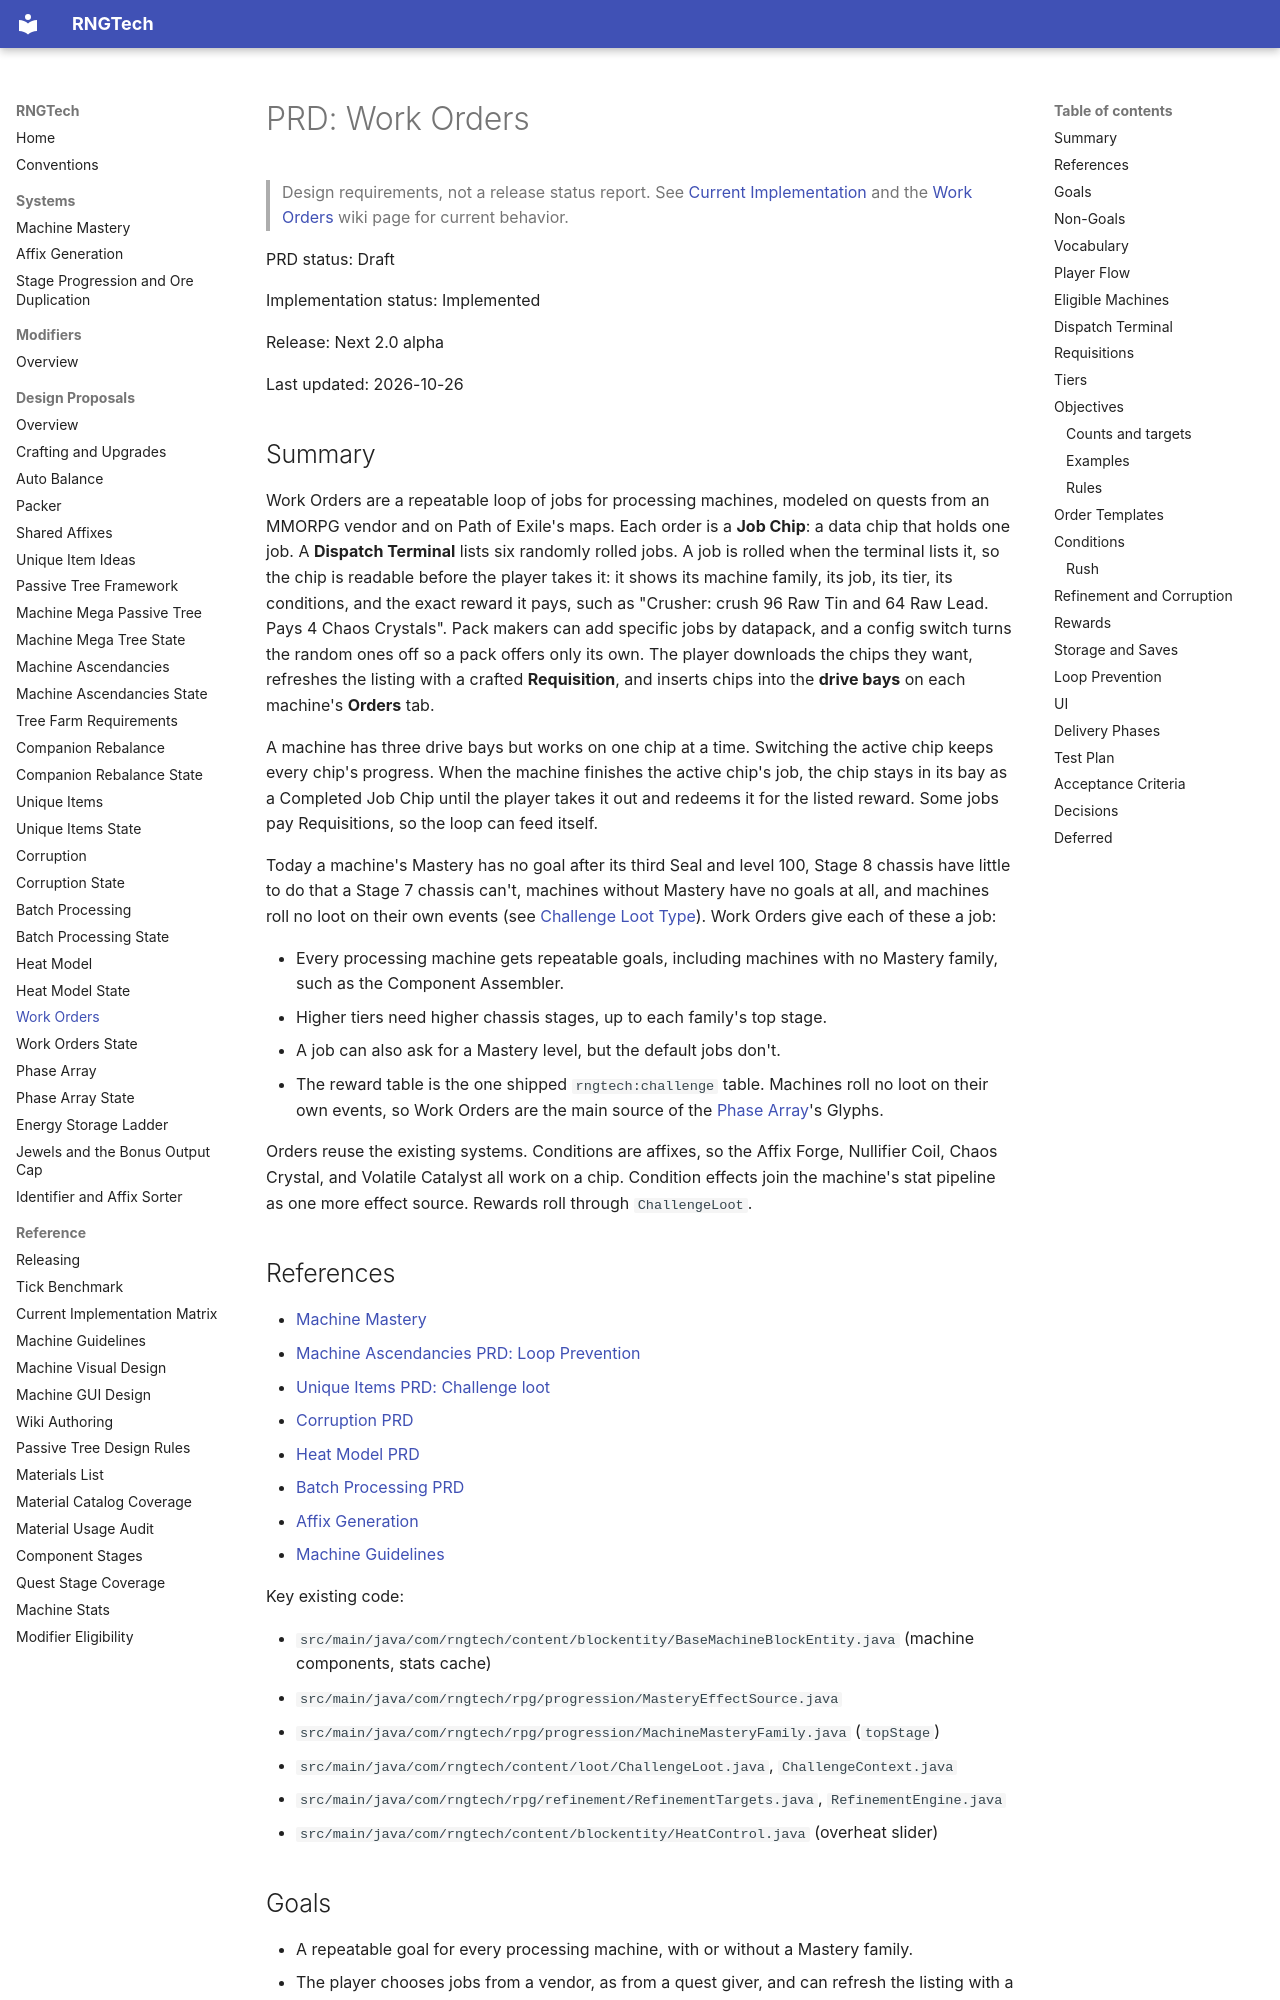

repository: C-Pettersson/rngtech · page: prds/work-orders/index.html · generator: mkdocs

# PRD: Work Orders

> Design requirements, not a release status report. See [Current Implementation](../reference/current-implementation.md) and the [Work Orders](https://c-pettersson.github.io/rngtech/work-orders/) wiki page for current behavior.

PRD status: Draft

Implementation status: Implemented

Release: Next 2.0 alpha

Last updated: 2026-10-26

## Summary

Work Orders are a repeatable loop of jobs for processing machines, modeled on quests from an MMORPG vendor and on Path of Exile's maps. Each order is a **Job Chip**: a data chip that holds one job. A **Dispatch Terminal** lists six randomly rolled jobs. A job is rolled when the terminal lists it, so the chip is readable before the player takes it: it shows its machine family, its job, its tier, its conditions, and the exact reward it pays, such as "Crusher: crush 96 Raw Tin and 64 Raw Lead. Pays 4 Chaos Crystals". Pack makers can add specific jobs by datapack, and a config switch turns the random ones off so a pack offers only its own. The player downloads the chips they want, refreshes the listing with a crafted **Requisition**, and inserts chips into the **drive bays** on each machine's **Orders** tab.

A machine has three drive bays but works on one chip at a time. Switching the active chip keeps every chip's progress. When the machine finishes the active chip's job, the chip stays in its bay as a Completed Job Chip until the player takes it out and redeems it for the listed reward. Some jobs pay Requisitions, so the loop can feed itself.

Today a machine's Mastery has no goal after its third Seal and level 100, Stage 8 chassis have little to do that a Stage 7 chassis can't, machines without Mastery have no goals at all, and machines roll no loot on their own events (see [Challenge Loot Type](../reference/current-implementation.md#challenge-loot-type)). Work Orders give each of these a job:

- Every processing machine gets repeatable goals, including machines with no Mastery family, such as the Component Assembler.
- Higher tiers need higher chassis stages, up to each family's top stage.
- A job can also ask for a Mastery level, but the default jobs don't.
- The reward table is the one shipped `rngtech:challenge` table. Machines roll no loot on their own events, so Work Orders are the main source of the [Phase Array](phase-array.md)'s Glyphs.

Orders reuse the existing systems. Conditions are affixes, so the Affix Forge, Nullifier Coil, Chaos Crystal, and Volatile Catalyst all work on a chip. Condition effects join the machine's stat pipeline as one more effect source. Rewards roll through `ChallengeLoot`.

## References

- [Machine Mastery](../systems/machine-mastery.md)
- [Machine Ascendancies PRD: Loop Prevention](machine-ascendancies.md#loop-prevention)
- [Unique Items PRD: Challenge loot](uniques.md#challenge-loot)
- [Corruption PRD](corruption.md)
- [Heat Model PRD](heat-model.md)
- [Batch Processing PRD](batch-processing.md)
- [Affix Generation](../systems/affix-generation.md)
- [Machine Guidelines](../reference/machine-guidelines.md)

Key existing code:

- `src/main/java/com/rngtech/content/blockentity/BaseMachineBlockEntity.java` (machine components, stats cache)
- `src/main/java/com/rngtech/rpg/progression/MasteryEffectSource.java`
- `src/main/java/com/rngtech/rpg/progression/MachineMasteryFamily.java` (`topStage`)
- `src/main/java/com/rngtech/content/loot/ChallengeLoot.java`, `ChallengeContext.java`
- `src/main/java/com/rngtech/rpg/refinement/RefinementTargets.java`, `RefinementEngine.java`
- `src/main/java/com/rngtech/content/blockentity/HeatControl.java` (overheat slider)
